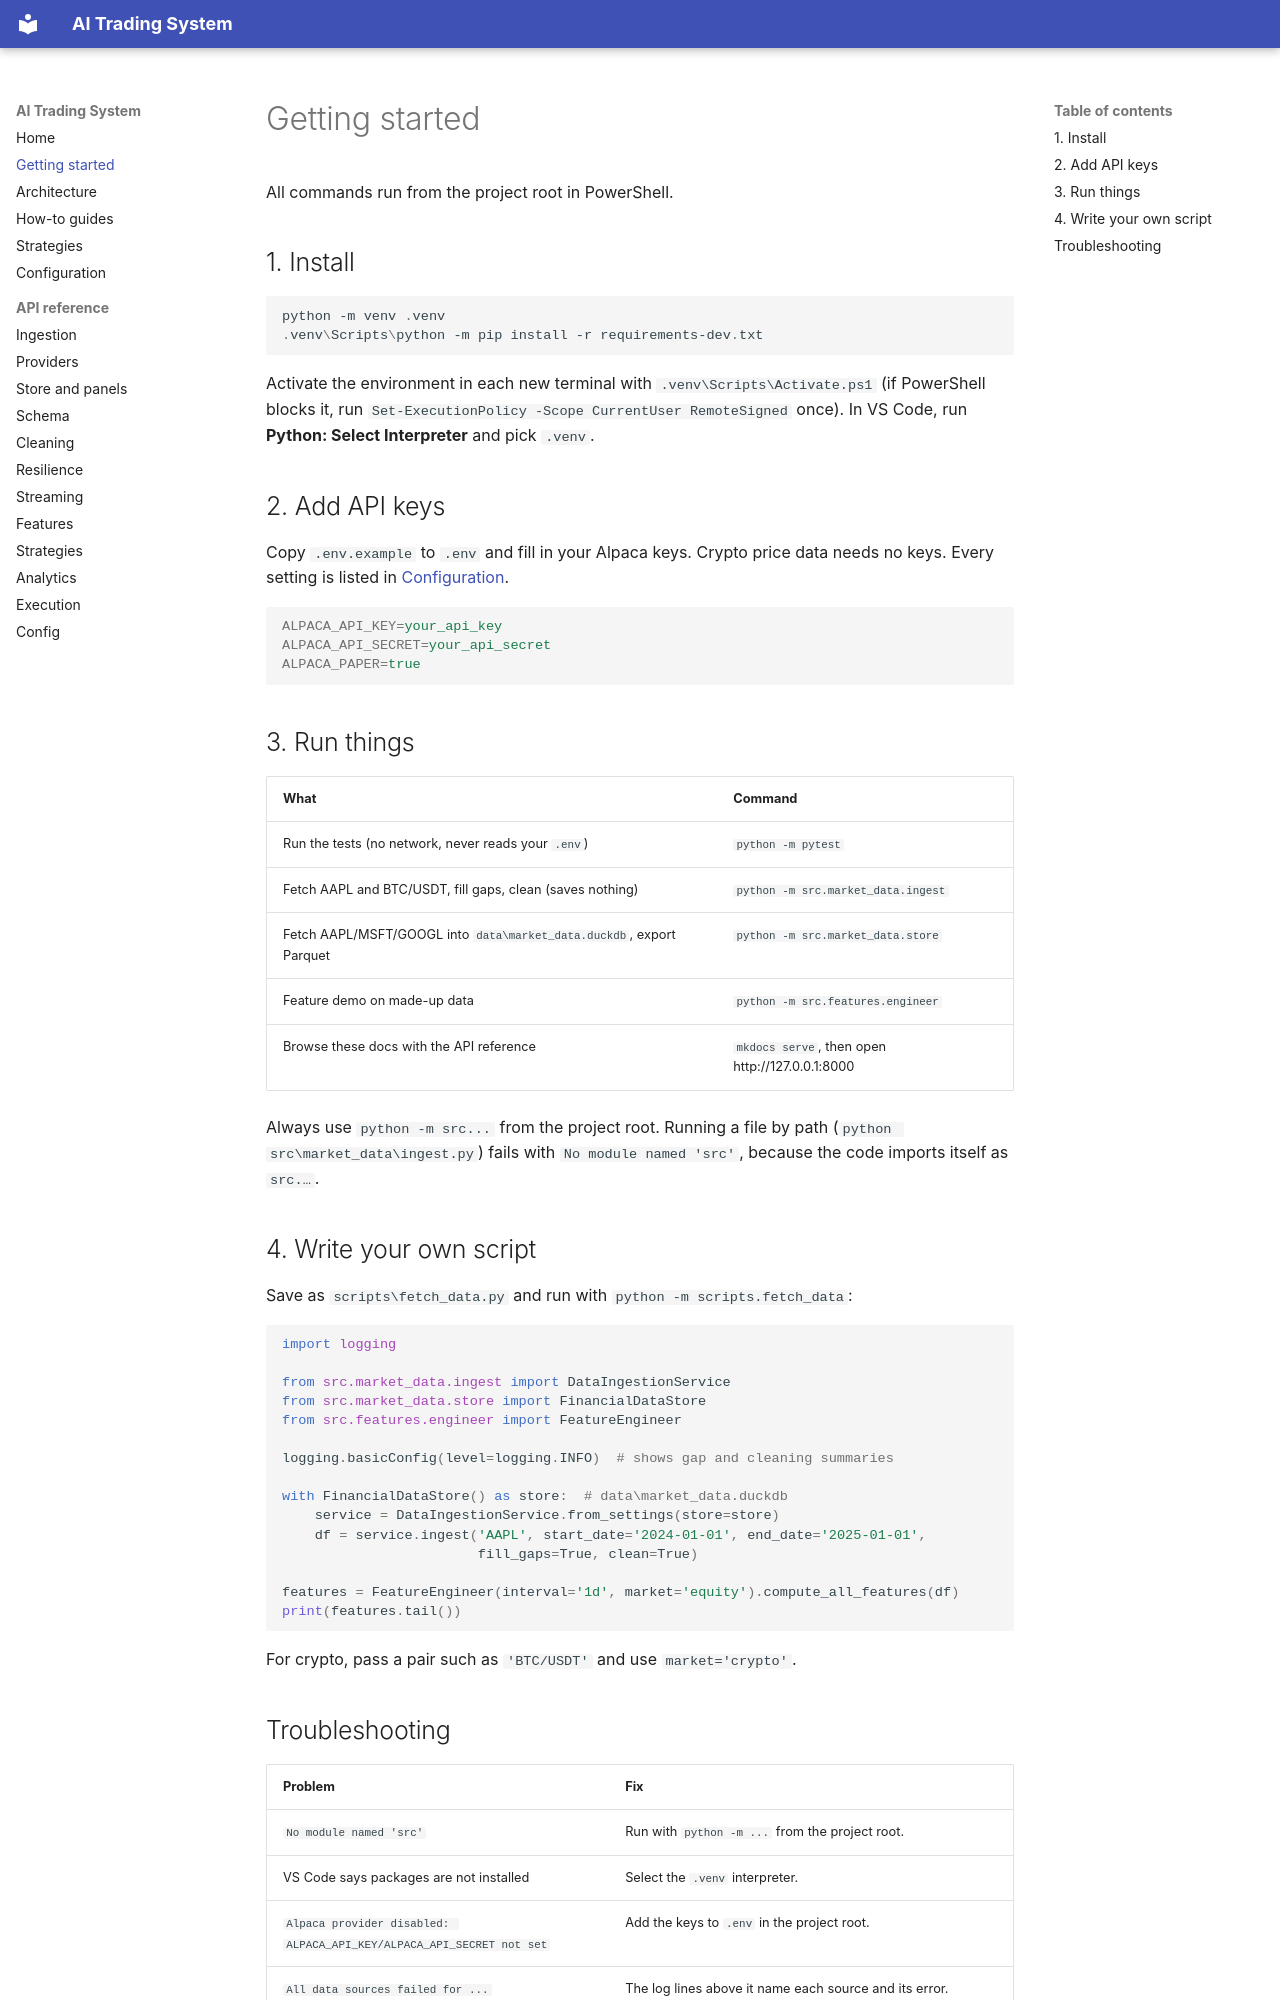

repository: kskaman/ai-trading · page: getting-started/index.html · generator: mkdocs

# Getting started

All commands run from the project root in PowerShell.

## 1. Install

```powershell
python -m venv .venv
.venv\Scripts\python -m pip install -r requirements-dev.txt
```

Activate the environment in each new terminal with `.venv\Scripts\Activate.ps1`
(if PowerShell blocks it, run `Set-ExecutionPolicy -Scope CurrentUser RemoteSigned`
once). In VS Code, run **Python: Select Interpreter** and pick `.venv`.

## 2. Add API keys

Copy `.env.example` to `.env` and fill in your Alpaca keys. Crypto price data
needs no keys. Every setting is listed in [Configuration](configuration.md).

```ini
ALPACA_API_KEY=your_api_key
ALPACA_API_SECRET=your_api_secret
ALPACA_PAPER=true
```

## 3. Run things

| What | Command |
|---|---|
| Run the tests (no network, never reads your `.env`) | `python -m pytest` |
| Fetch AAPL and BTC/USDT, fill gaps, clean (saves nothing) | `python -m src.market_data.ingest` |
| Fetch AAPL/MSFT/GOOGL into `data\market_data.duckdb`, export Parquet | `python -m src.market_data.store` |
| Feature demo on made-up data | `python -m src.features.engineer` |
| Browse these docs with the API reference | `mkdocs serve`, then open http://127.0.0.1:8000 |

Always use `python -m src...` from the project root. Running a file by path
(`python src\market_data\ingest.py`) fails with `No module named 'src'`, because the
code imports itself as `src.…`.

## 4. Write your own script

Save as `scripts\fetch_data.py` and run with `python -m scripts.fetch_data`:

```python
import logging

from src.market_data.ingest import DataIngestionService
from src.market_data.store import FinancialDataStore
from src.features.engineer import FeatureEngineer

logging.basicConfig(level=logging.INFO)  # shows gap and cleaning summaries

with FinancialDataStore() as store:  # data\market_data.duckdb
    service = DataIngestionService.from_settings(store=store)
    df = service.ingest('AAPL', start_date='2024-01-01', end_date='2025-01-01',
                        fill_gaps=True, clean=True)

features = FeatureEngineer(interval='1d', market='equity').compute_all_features(df)
print(features.tail())
```

For crypto, pass a pair such as `'BTC/USDT'` and use `market='crypto'`.
